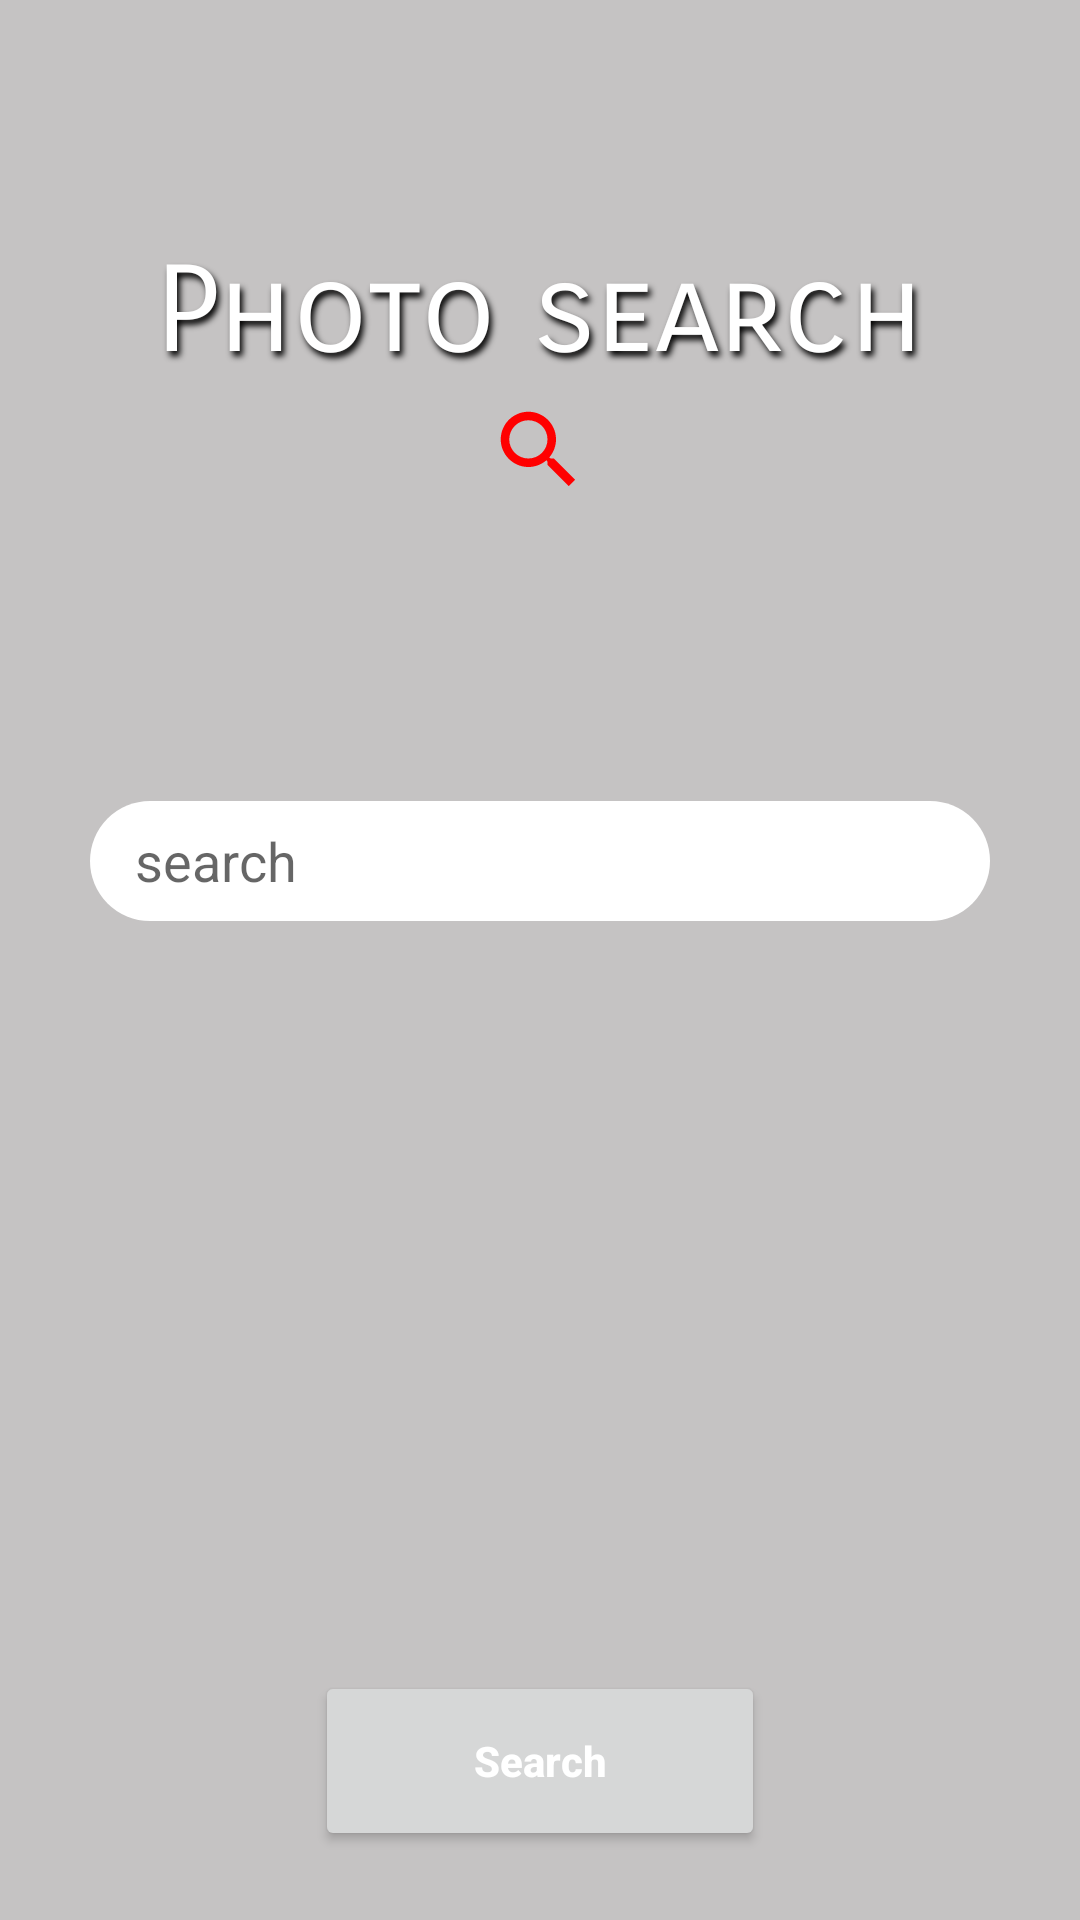

Here is an Android app screen rendered from its layout file. Give the layout XML and the strings, colors and styles it references.
<!-- AndroidManifest.xml: application theme Theme.UnSplashApp -->
<!-- res/layout/fragment_search.xml -->
<?xml version="1.0" encoding="utf-8"?>
<FrameLayout xmlns:android="http://schemas.android.com/apk/res/android"
    xmlns:tools="http://schemas.android.com/tools"
    android:layout_width="match_parent"
    android:layout_height="match_parent"
    android:background="#C5C3C3"
    tools:context=".view.SearchFragment">

    <androidx.appcompat.widget.LinearLayoutCompat
        android:layout_width="match_parent"
        android:layout_height="wrap_content"
        android:gravity="center"
        android:orientation="vertical">

        <TextView
            android:layout_width="wrap_content"
            android:layout_height="wrap_content"
            android:layout_marginTop="80dp"
            android:drawableBottom="@drawable/ic_baseline_search"
            android:drawablePadding="5dp"
            android:fontFamily="sans-serif-smallcaps"
            android:shadowColor="@color/black"
            android:shadowDx="3"
            android:shadowDy="5"
            android:shadowRadius="5"
            android:text="@string/photo_search"
            android:textColor="#FFFFFF"
            android:textSize="40sp" />


        <EditText
            android:id="@+id/search_component"
            android:layout_width="300dp"
            android:layout_height="40dp"
            android:layout_marginTop="100dp"
            android:hint="@string/search_text_hint"
            android:paddingStart="15sp"
            android:background="@drawable/search_back"/>

        <Button
            android:id="@+id/search_bottom"
            android:layout_width="150dp"
            android:layout_height="60dp"
            android:layout_marginTop="250dp"
            android:text="Search"
            android:textStyle="bold"
            android:textAllCaps="false"
            android:textColor="@color/white"/>



    </androidx.appcompat.widget.LinearLayoutCompat>

</FrameLayout>
<!-- resources referenced by this layout -->
<resources>
  <!-- drawable ic_baseline_search (drawable) -->
  <vector xmlns:android="http://schemas.android.com/apk/res/android"
      android:width="34dp"
      android:height="34dp"
      android:viewportWidth="24"
      android:viewportHeight="24"
      android:tint="#FF0000">
    <path
        android:fillColor="@android:color/white"
        android:pathData="M15.5,14h-0.79l-0.28,-0.27C15.41,12.59 16,11.11 16,9.5 16,5.91 13.09,3 9.5,3S3,5.91 3,9.5 5.91,16 9.5,16c1.61,0 3.09,-0.59 4.23,-1.57l0.27,0.28v0.79l5,4.99L20.49,19l-4.99,-5zM9.5,14C7.01,14 5,11.99 5,9.5S7.01,5 9.5,5 14,7.01 14,9.5 11.99,14 9.5,14z"/>
  </vector>
  <!-- drawable search_back (drawable) -->
  <?xml version="1.0" encoding="utf-8"?>
  <selector xmlns:android="http://schemas.android.com/apk/res/android">
          <item
              android:state_pressed="false">
              <shape
                  android:shape="rectangle">
                  <solid
                      android:color="#FFFFFF"/>
                  <corners
                      android:radius="35dp"/>
  
  
  
              </shape>
          </item>
  
          <item
              android:state_pressed="true">
              <shape
                  android:shape="rectangle">
                  <solid
                      android:color="#DFD5D5D2"/>
                  <stroke
                      android:dashGap="1dp"
                      android:width="2dp"
                      android:color="@color/black"
                      android:dashWidth="20dp"/>
  
                  <corners
                      android:radius="35dp"/>
  
  
  
              </shape>
          </item>
  
  </selector>
  <string name="photo_search">Photo search</string>
  <string name="search_text_hint">search</string>
  <style name="Theme.UnSplashApp" parent="Theme.MaterialComponents.DayNight.NoActionBar">
          
          <item name="colorPrimary">#4A4A4A</item>
          <item name="colorPrimaryVariant">#605E5E</item>
          <item name="colorOnPrimary">@color/white</item>
          
          <item name="colorSecondary">@color/teal_200</item>
          <item name="colorSecondaryVariant">@color/teal_700</item>
          <item name="colorOnSecondary">@color/black</item>
          
          <item name="android:statusBarColor" tools:targetApi="l">?attr/colorPrimaryVariant</item>
          
      </style>
  <!-- not gathered from this repository: default colours our renderer supplied (Android Studio template values) -->
  <color name="teal_200">#FF03DAC5</color>
  <color name="teal_700">#FF018786</color>
  <color name="black">#FF000000</color>
  <color name="white">#FFFFFFFF</color>
</resources>
